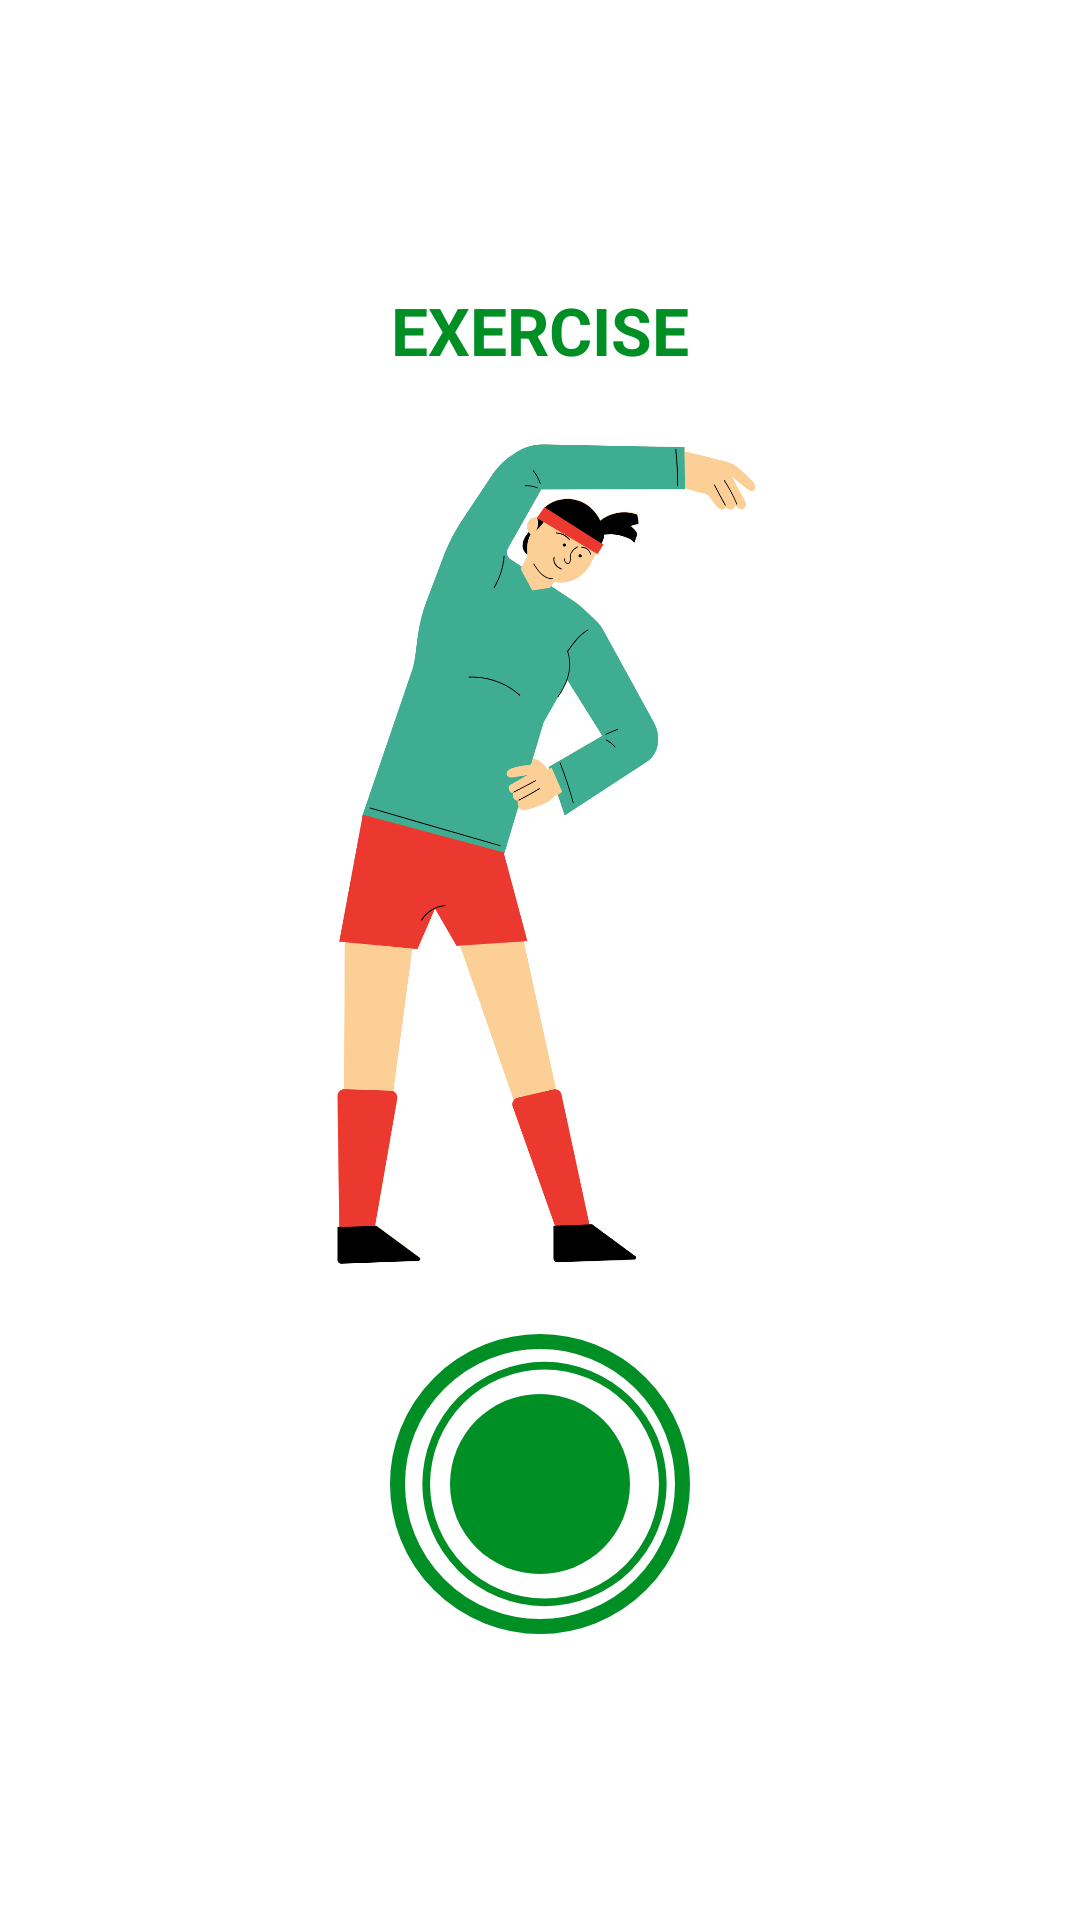

Layout XML and referenced resources for this Android screen:
<!-- AndroidManifest.xml: application theme Theme.WorkoutApp -->
<!-- res/layout/activity_exercise.xml -->
<?xml version="1.0" encoding="utf-8"?>
<androidx.constraintlayout.widget.ConstraintLayout xmlns:android="http://schemas.android.com/apk/res/android"
    xmlns:app="http://schemas.android.com/apk/res-auto"
    xmlns:tools="http://schemas.android.com/tools"
    android:layout_width="match_parent"
    android:layout_height="match_parent"
    tools:context=".ExerciseActivity">

    <androidx.appcompat.widget.Toolbar
        android:id="@+id/toolbarExercise"
        app:layout_constraintTop_toTopOf="parent"
        android:layout_width="match_parent"
        android:theme="@style/ToolbarTheme"
        android:layout_height="?android:attr/actionBarSize"
        android:background="@color/white"
        app:titleTextColor="@color/colorPrimary"
        />

    <LinearLayout
        android:id="@+id/ll_Rest"
        android:layout_width="wrap_content"
        android:layout_height="wrap_content"
        android:gravity="center"
        android:orientation="vertical"
        app:layout_constraintTop_toTopOf="@id/toolbarExercise"
        app:layout_constraintStart_toStartOf="parent"
        app:layout_constraintEnd_toEndOf="parent"
        app:layout_constraintBottom_toBottomOf="parent"
        tools:visibility="gone">


        <TextView
            android:id="@+id/tvTitleRest"
            android:layout_width="wrap_content"
            android:layout_height="wrap_content"
            android:text="GET READY"
            android:textSize="22sp"
            android:textColor="@color/colorAccent"
            android:textStyle="bold"
            android:layout_marginBottom="10dp"
            />


        <FrameLayout
            android:id="@+id/flProgressBar"
            android:layout_width="100dp"
            android:layout_height="100dp"
            android:layout_marginTop="10dp"
            android:background="@drawable/item_circular_color_accent_border">

            <ProgressBar
                android:id="@+id/progressBar"
                style="?android:attr/progressBarStyleHorizontal"
                android:layout_width="103dp"
                android:layout_height="match_parent"
                android:background="@drawable/circular_progress_gray"
                android:indeterminate="false"
                android:max="5"
                android:progress="50"
                android:progressDrawable="@drawable/circular_progress_bar"
                android:rotation="-90" />

            <LinearLayout
                android:layout_width="60dp"
                android:layout_height="60dp"
                android:layout_gravity="center"
                android:background="@drawable/item_circular_color_accent_background"
                android:gravity="center">

                <TextView
                    android:id="@+id/tvTimer"
                    android:layout_width="wrap_content"
                    android:layout_height="wrap_content"
                    android:textColor="@color/white"
                    android:textSize="25sp"
                    android:textStyle="bold"
                    tools:text="10"/>

            </LinearLayout>

        </FrameLayout>
    </LinearLayout>

    <LinearLayout
        android:id="@+id/ll_Exercise"
        android:layout_width="wrap_content"
        android:layout_height="wrap_content"
        android:gravity="center"
        android:orientation="vertical"
        app:layout_constraintTop_toTopOf="@id/toolbarExercise"
        app:layout_constraintStart_toStartOf="parent"
        app:layout_constraintEnd_toEndOf="parent"
        app:layout_constraintBottom_toBottomOf="parent"
        tools:visibility="visible">

        <TextView
            android:id="@+id/tvTitleExercise"
            android:layout_width="wrap_content"
            android:layout_height="wrap_content"
            android:text="EXERCISE"
            android:textSize="22sp"
            android:textColor="@color/colorAccent"
            android:textStyle="bold"
            android:layout_marginBottom="10dp"
            />

        <ImageView
            android:id="@+id/ivExercise"
            android:layout_width="wrap_content"
            android:layout_height="300dp"
            android:layout_gravity="center"
            android:src="@drawable/exercise1"
            android:contentDescription="Exercise Image" />

        <FrameLayout
        android:id="@+id/flProgressBarExercise"
        android:layout_width="100dp"
        android:layout_height="100dp"
        android:layout_marginTop="10dp"
        android:background="@drawable/item_circular_color_accent_border">


        <ProgressBar
            android:id="@+id/progressBarExercise"
            style="?android:attr/progressBarStyleHorizontal"
            android:layout_width="103dp"
            android:layout_height="match_parent"
            android:background="@drawable/circular_progress_gray"
            android:indeterminate="false"
            android:max="10"
            android:progress="100"
            android:progressDrawable="@drawable/circular_progress_bar"
            android:rotation="-90" />

        <LinearLayout
            android:layout_width="60dp"
            android:layout_height="60dp"
            android:layout_gravity="center"
            android:background="@drawable/item_circular_color_accent_background"
            android:gravity="center">

            <TextView
                android:id="@+id/tvTimerExercise"
                android:layout_width="wrap_content"
                android:layout_height="wrap_content"
                android:textColor="@color/white"
                android:textSize="25sp"
                android:textStyle="bold"
                tools:text="10"/>

        </LinearLayout>

    </FrameLayout>
    </LinearLayout>


</androidx.constraintlayout.widget.ConstraintLayout>
<!-- resources referenced by this layout -->
<resources>
  <color name="colorAccent">#008F24</color>
  <color name="colorPrimary">#B2212121</color>
  <color name="white">#FFFFFFFF</color>
  <!-- drawable circular_progress_bar (drawable) -->
  <?xml version="1.0" encoding="utf-8"?>
  <layer-list xmlns:android="http://schemas.android.com/apk/res/android">
      <item>
          <shape
              android:innerRadiusRatio="2.7"
              android:shape="ring"
              android:thicknessRatio="40"
              android:useLevel="true">
              <solid android:color="@color/colorAccent" />
          </shape>
      </item>
  </layer-list>
  <!-- drawable circular_progress_gray (drawable) -->
  <?xml version="1.0" encoding="utf-8"?>
  <layer-list xmlns:android="http://schemas.android.com/apk/res/android">
      <item>
          <shape
              android:innerRadius="2.7dp"
              android:shape="ring"
              android:thickness="1.4dp"
              android:useLevel="true">
              <solid android:color="#D4DEE7" />
          </shape>
      </item>
  </layer-list>
  <!-- drawable exercise1: png bitmap (drawable-v24, 96301 bytes) -->
  <!-- drawable item_circular_color_accent_background (drawable) -->
  <?xml version="1.0" encoding="utf-8"?>
  <shape xmlns:android="http://schemas.android.com/apk/res/android"
      android:shape="oval"
      >
      <solid android:color="@color/colorAccent" />
  
  </shape>
  <!-- drawable item_circular_color_accent_border (drawable) -->
  <?xml version="1.0" encoding="utf-8"?>
  <shape xmlns:android="http://schemas.android.com/apk/res/android"
      android:shape="oval"
      >
      <stroke
          android:width="5dp"
          android:color="@color/colorAccent"/>
      <solid android:color="@color/white" />
  
  </shape>
  <style name="ToolbarTheme" parent="@style/ThemeOverlay.MaterialComponents.ActionBar">
          <item name="colorControlNormal">@color/toolbar_color_control_normal</item>
      </style>
  <style name="Theme.WorkoutApp" parent="Theme.MaterialComponents.DayNight.NoActionBar">
          
          <item name="colorPrimary">@color/colorAccent</item>
          <item name="colorPrimaryVariant">@color/colorAccent</item>
          <item name="colorOnPrimary">@color/white</item>
          
          <item name="colorSecondary">@color/teal_200</item>
          <item name="colorSecondaryVariant">@color/teal_700</item>
          <item name="colorOnSecondary">@color/black</item>
          
          <item name="android:statusBarColor" tools:targetApi="l">?attr/colorPrimaryVariant</item>
          
      </style>
  <color name="toolbar_color_control_normal">#000000</color>
  <color name="teal_200">#FF03DAC5</color>
  <color name="teal_700">#FF018786</color>
  <color name="black">#FF000000</color>
</resources>
